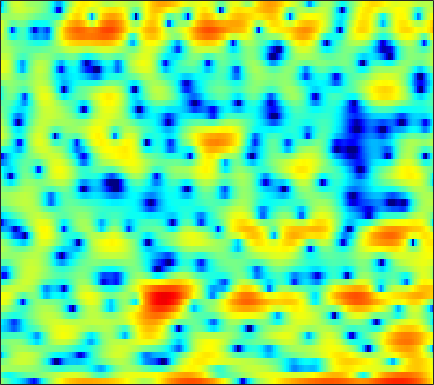

The table this chart was drawn from, first rows:
0.83393, -0.023575, -1.1638, -2.2371, -2.9919, -3.8407, -4.5926, -5.1069, -5.7972, -6.5854, -7.5522, -8.4604, -9.9409, -11.888, -13.512, -15.08, -13.628, -11.296, -8.2329, -5.6089, -3.4466, -2.0625, -0.44902, 0.95612
-2.243, -3.215, -4.254, -4.796, -4.824, -4.471, -3.891, -3.417, -2.829, -2.33, -1.922, -1.673, -1.411, -1.186, -1.035, -0.826, -0.6048, -0.4223, -0.139, 0.1868, 0.5406, 0.8185, 1.201, 1.582
1.565, 1.415, 1.27, 1.191, 1.164, 1.171, 1.205, 1.237, 1.275, 1.298, 1.278, 1.24, 1.148, 1.004, 0.8618, 0.6248, 0.3263, 0.07075, -0.3206, -0.7533, -1.211, -1.571, -2.048, -2.491
-0.5168, -0.1787, 0.3635, 0.9351, 1.351, 1.856, 2.287, 2.541, 2.803, 2.966, 3.023, 2.995, 2.861, 2.605, 2.335, 1.849, 1.199, 0.5902, -0.4025, -1.641, -3.207, -4.652, -7.117, -10.52
-8.464, -5.791, -3.272, -1.463, -0.4124, 0.6921, 1.521, 1.992, 2.463, 2.769, 2.932, 2.969, 2.916, 2.75, 2.553, 2.201, 1.732, 1.3, 0.6296, -0.1524, -1.037, -1.761, -2.764, -3.732
-2.309, -1.84, -1.158, -0.4898, -0.02932, 0.4919, 0.8982, 1.117, 1.308, 1.373, 1.323, 1.218, 1.005, 0.7384, 0.5179, 0.2423, 0.01408, -0.1153, -0.2275, -0.2917, -0.3194, -0.3306, -0.3373, -0.3669
-0.7327, -0.4989, -0.2083, 0.06564, 0.2354, 0.3928, 0.4685, 0.443, 0.2999, 0.001549, -0.481, -0.9897, -1.901, -3.092, -4.144, -5.572, -6.523, -6.498, -5.388, -3.726, -2.094, -1.029, 0.1623, 1.098
-3.364, -3.076, -2.839, -2.716, -2.675, -2.642, -2.607, -2.57, -2.54, -2.589, -2.786, -3.062, -3.69, -4.705, -5.787, -7.592, -9.187, -9.136, -7.109, -4.455, -2.115, -0.6745, 0.8997, 2.129
-6.784, -6.925, -7.54, -8.624, -9.684, -11.15, -11.68, -11.03, -9.304, -7.469, -5.941, -5.032, -4.091, -3.389, -2.97, -2.478, -1.946, -1.491, -0.7824, 0.005618, 0.8258, 1.436, 2.194, 2.855
-5.704, -6.173, -7.167, -8.675, -10.15, -12.32, -13.42, -12.56, -10.15, -7.755, -5.756, -4.542, -3.231, -2.152, -1.453, -0.6319, 0.08635, 0.5633, 1.136, 1.665, 2.134, 2.442, 2.783, 3.032
-1.806, -2.071, -2.524, -3.048, -3.408, -3.826, -4.054, -4.048, -3.837, -3.439, -2.853, -2.351, -1.632, -0.9226, -0.4029, 0.2591, 0.8498, 1.235, 1.689, 2.049, 2.313, 2.446, 2.524, 2.476
1.798, 1.542, 1.106, 0.5555, 0.06651, -0.662, -1.427, -2.005, -2.652, -3.069, -3.126, -2.898, -2.257, -1.416, -0.7682, 0.004818, 0.647, 1.031, 1.432, 1.692, 1.823, 1.83, 1.748, 1.555
4.514, 4.313, 3.875, 3.183, 2.472, 1.202, -0.5935, -2.405, -5.801, -11.37, -15.89, -10.83, -5.935, -3.049, -1.655, -0.4299, 0.238, 0.481, 0.5779, 0.4478, 0.2504, 0.1033, -0.05731, -0.1839
4.544, 4.641, 4.575, 4.285, 3.9, 3.174, 2.171, 1.237, -0.1135, -1.266, -1.811, -1.663, -0.9495, -0.2656, 0.04849, 0.07409, -0.4191, -1.148, -2.74, -4.937, -7.216, -8.059, -7.383, -6.055
1.32, 1.751, 2.207, 2.535, 2.708, 2.837, 2.872, 2.85, 2.757, 2.674, 2.592, 2.505, 2.339, 2.064, 1.711, 0.992, -0.1353, -1.335, -3.456, -6.243, -9.242, -10.35, -9.312, -7.766
-3.992, -3.567, -2.846, -1.926, -1.156, -0.1342, 0.7967, 1.408, 2.073, 2.556, 2.879, 3.018, 3.043, 2.901, 2.68, 2.225, 1.588, 1.02, 0.1658, -0.7302, -1.527, -2.011, -2.524, -2.909
-12.85, -15.46, -14.78, -10.07, -7.12, -4.157, -1.987, -0.7369, 0.5761, 1.534, 2.21, 2.572, 2.877, 2.989, 2.963, 2.793, 2.499, 2.209, 1.737, 1.221, 0.6748, 0.2581, -0.2868, -0.7851
-8.31, -8.979, -8.664, -6.985, -5.423, -3.433, -1.743, -0.6896, 0.4516, 1.351, 2.025, 2.399, 2.751, 2.943, 2.982, 2.924, 2.734, 2.504, 2.1, 1.603, 0.9986, 0.4936, -0.2239, -0.9788
-1.809, -1.893, -1.8, -1.483, -1.122, -0.551, 0.05914, 0.5174, 1.083, 1.578, 2.002, 2.257, 2.516, 2.671, 2.724, 2.689, 2.521, 2.305, 1.894, 1.303, 0.538, -0.1642, -1.296, -2.676
1.079, 0.9047, 0.728, 0.623, 0.5921, 0.6063, 0.666, 0.7447, 0.8961, 1.078, 1.288, 1.466, 1.699, 1.917, 2.049, 2.149, 2.14, 2.04, 1.745, 1.238, 0.496, -0.2559, -1.565, -3.276
2.1, 1.741, 1.254, 0.7791, 0.4278, -0.01191, -0.3936, -0.6478, -0.8961, -0.9992, -0.9313, -0.7319, -0.287, 0.309, 0.7814, 1.383, 1.875, 2.121, 2.247, 2.138, 1.748, 1.277, 0.414, -0.7244
1.307, 0.7224, -0.1093, -1.029, -1.77, -2.796, -3.816, -4.6, -5.636, -6.609, -7.252, -7.126, -5.769, -3.612, -1.939, 0.003042, 1.519, 2.372, 3.163, 3.575, 3.627, 3.467, 3.013, 2.3
-2.156, -2.829, -3.92, -5.345, -6.71, -8.917, -11.16, -12.22, -12.91, -13.91, -16.97, -20.45, -13.77, -7.206, -3.856, -0.6161, 1.66, 2.895, 4.043, 4.686, 4.919, 4.84, 4.415, 3.68
-9.362, -9.067, -8.776, -9.206, -10.24, -12.91, -17.27, -18.62, -14.4, -10.64, -8.092, -6.399, -4.193, -1.96, -0.3564, 1.542, 3.054, 3.936, 4.759, 5.197, 5.267, 5.068, 4.473, 3.474
-17.84, -13.81, -10.43, -8.613, -7.799, -7.148, -6.654, -6.105, -5.171, -3.954, -2.65, -1.66, -0.3799, 0.8048, 1.607, 2.537, 3.278, 3.692, 4.031, 4.137, 3.983, 3.702, 3.111, 2.237
-6.752, -6.295, -5.46, -4.563, -3.941, -3.176, -2.465, -1.952, -1.248, -0.5665, 0.1308, 0.6229, 1.228, 1.746, 2.066, 2.372, 2.543, 2.563, 2.459, 2.213, 1.837, 1.501, 0.988, 0.4382
-2.114, -1.863, -1.468, -1.02, -0.6708, -0.2014, 0.2673, 0.5957, 1.016, 1.402, 1.729, 1.929, 2.115, 2.199, 2.176, 2.016, 1.685, 1.324, 0.6942, -0.0962, -0.9635, -1.615, -2.355, -2.8
0.2956, 0.4739, 0.7172, 0.97, 1.173, 1.453, 1.727, 1.932, 2.17, 2.374, 2.504, 2.548, 2.513, 2.343, 2.108, 1.632, 0.9248, 0.2201, -1.018, -2.667, -4.867, -6.945, -10.06, -11.6
1.009, 1.055, 1.119, 1.21, 1.304, 1.471, 1.668, 1.837, 2.057, 2.244, 2.368, 2.404, 2.349, 2.152, 1.902, 1.403, 0.6978, -0.0004129, -1.207, -2.796, -4.914, -6.889, -9.834, -11.18
0.305, 0.04276, -0.2825, -0.5082, -0.5717, -0.465, -0.1571, 0.1575, 0.6365, 1.071, 1.425, 1.599, 1.701, 1.654, 1.527, 1.239, 0.8293, 0.4534, -0.1159, -0.7471, -1.362, -1.786, -2.166, -2.25
-1.492, -2.453, -3.941, -5.42, -6.119, -5.95, -4.655, -3.449, -1.97, -0.7821, 0.04396, 0.4451, 0.722, 0.7465, 0.6299, 0.3775, 0.0981, -0.05411, -0.1209, -0.01494, 0.2319, 0.4806, 0.8513, 1.232
-3.103, -4.662, -7.571, -12.39, -18.93, -16.88, -9.594, -6.492, -3.759, -2, -0.9373, -0.5049, -0.378, -0.7492, -1.336, -2.473, -3.736, -4.362, -4.102, -2.675, -0.9507, 0.2588, 1.596, 2.638
-4.388, -5.192, -6.105, -6.713, -6.82, -6.341, -5.183, -4.192, -2.877, -1.86, -1.194, -0.9668, -1.097, -1.805, -2.816, -5.103, -9.284, -14.96, -13.86, -6.564, -2.483, -0.3972, 1.573, 2.937
-10.35, -10.26, -8.957, -7.487, -6.519, -5.374, -4.387, -3.699, -2.878, -2.155, -1.601, -1.31, -1.12, -1.157, -1.363, -1.77, -2.176, -2.265, -1.863, -0.8868, 0.331, 1.226, 2.25, 3.019
-16.61, -14.54, -10.58, -8.113, -6.902, -5.841, -5.173, -4.751, -4.22, -3.57, -2.789, -2.168, -1.345, -0.6208, -0.1544, 0.3608, 0.8034, 1.113, 1.517, 1.919, 2.311, 2.55, 2.801, 2.935
-3.383, -3.813, -4.135, -4.392, -4.709, -5.451, -6.528, -7.532, -8.488, -8.053, -6.101, -4.38, -2.279, -0.5746, 0.4654, 1.545, 2.339, 2.763, 3.124, 3.263, 3.206, 3.047, 2.704, 2.271
1.876, 1.2, 0.2056, -0.9625, -2.048, -3.91, -6.51, -9.373, -14.87, -14.72, -8.561, -5.307, -2.219, 0.01301, 1.285, 2.562, 3.409, 3.787, 3.973, 3.781, 3.177, 2.465, 1.128, -0.5587
3.522, 2.794, 1.693, 0.4373, -0.5787, -1.974, -3.333, -4.16, -4.773, -4.594, -3.626, -2.567, -1.026, 0.4389, 1.409, 2.457, 3.18, 3.489, 3.557, 3.193, 2.324, 1.245, -0.9224, -4.423
2.973, 2.178, 0.9283, -0.5067, -1.68, -3.3, -4.838, -5.717, -6.255, -5.829, -4.712, -3.624, -2.096, -0.6422, 0.3109, 1.372, 2.162, 2.563, 2.811, 2.724, 2.297, 1.754, 0.7825, -0.3528
1.729, 0.86, -0.5514, -2.318, -3.946, -6.697, -10.61, -14.92, -21.22, -14.52, -9.46, -6.889, -4.307, -2.329, -1.131, 0.1694, 1.163, 1.728, 2.26, 2.546, 2.611, 2.547, 2.331, 2.04
0.5135, -0.2273, -1.395, -2.836, -4.11, -6.077, -8.242, -9.726, -10.74, -9.927, -8.108, -6.638, -4.776, -3.124, -2.004, -0.6965, 0.4018, 1.074, 1.793, 2.307, 2.628, 2.76, 2.799, 2.721
-0.4335, -0.8403, -1.492, -2.272, -2.949, -3.944, -4.924, -5.598, -6.253, -6.514, -6.311, -5.846, -4.848, -3.56, -2.516, -1.154, 0.08293, 0.8832, 1.742, 2.373, 2.781, 2.942, 3.002, 2.898
-1.661, -1.468, -1.355, -1.467, -1.736, -2.344, -3.261, -4.163, -5.657, -7.503, -9.242, -9.612, -8.062, -5.384, -3.451, -1.266, 0.446, 1.463, 2.483, 3.158, 3.522, 3.606, 3.492, 3.138
-4.323, -2.685, -1.27, -0.5679, -0.4099, -0.6421, -1.395, -2.32, -4.158, -6.998, -11.19, -13.54, -9.652, -5.061, -2.56, -0.08062, 1.697, 2.674, 3.595, 4.115, 4.269, 4.165, 3.708, 2.901
-3.546, -2.146, -0.8133, -0.03716, 0.2407, 0.2619, -0.03692, -0.4243, -1.087, -1.755, -2.184, -2.173, -1.637, -0.6314, 0.2345, 1.358, 2.313, 2.865, 3.348, 3.529, 3.386, 3.054, 2.301, 1.156
-0.1944, 0.1453, 0.498, 0.6934, 0.7109, 0.5768, 0.3151, 0.07035, -0.2573, -0.4792, -0.531, -0.4168, -0.06672, 0.4436, 0.8936, 1.486, 1.981, 2.247, 2.411, 2.328, 1.968, 1.498, 0.6255, -0.5396
2.32, 2.294, 2.144, 1.837, 1.493, 0.8904, 0.1441, -0.4648, -1.206, -1.7, -1.759, -1.506, -0.8583, -0.05313, 0.5559, 1.272, 1.812, 2.068, 2.186, 2.018, 1.547, 0.9974, -0.0216, -1.336
4.208, 4.041, 3.644, 2.989, 2.307, 1.076, -0.6132, -2.252, -4.995, -7.984, -8.48, -6.603, -3.719, -1.422, -0.1221, 1.158, 2.008, 2.401, 2.619, 2.494, 2.018, 1.417, 0.2431, -1.425
4.22, 4.09, 3.704, 3.039, 2.33, 1.051, -0.711, -2.425, -5.366, -8.742, -9.366, -7.279, -4.23, -1.887, -0.5705, 0.7023, 1.554, 1.958, 2.219, 2.191, 1.86, 1.407, 0.5206, -0.7596
2.61, 2.656, 2.481, 2.079, 1.634, 0.8699, -0.03792, -0.7633, -1.684, -2.341, -2.56, -2.424, -1.94, -1.306, -0.8416, -0.2615, 0.1928, 0.4341, 0.638, 0.6976, 0.622, 0.4655, 0.1642, -0.2529
1.464, 1.602, 1.546, 1.28, 0.9868, 0.515, 0.02424, -0.3388, -0.7753, -1.128, -1.4, -1.519, -1.603, -1.635, -1.633, -1.59, -1.518, -1.441, -1.327, -1.205, -1.047, -0.8949, -0.6763, -0.3903
1.762, 1.613, 1.19, 0.5816, 0.0962, -0.4724, -0.8874, -1.088, -1.271, -1.468, -1.739, -2.022, -2.509, -3.049, -3.415, -3.858, -4.121, -4.187, -4.175, -4.052, -3.806, -3.445, -2.708, -1.671
3.069, 2.238, 0.6998, -1.287, -2.926, -4.558, -4.706, -4.026, -3.026, -2.455, -2.466, -2.932, -4.136, -5.945, -7.574, -9.364, -9.649, -9.158, -8.566, -8.681, -9.59, -10.26, -8.972, -5.63
3.978, 2.728, 0.4341, -2.932, -6.737, -14.59, -11.15, -6.921, -3.914, -2.531, -2.325, -2.809, -4.358, -7.289, -10.74, -17.45, -15.64, -12.11, -9.897, -9.787, -11.47, -13.36, -12.02, -6.904
3.441, 2.6, 1.4, 0.1529, -0.6994, -1.478, -1.617, -1.381, -0.9029, -0.6033, -0.6812, -0.9825, -1.739, -2.82, -3.723, -4.657, -5.092, -5.115, -5.02, -4.93, -4.823, -4.644, -4.024, -2.985
1.107, 0.8947, 0.8422, 0.9187, 1.016, 1.161, 1.333, 1.451, 1.566, 1.56, 1.44, 1.238, 0.8576, 0.4097, 0.0277, -0.4266, -0.827, -1.089, -1.388, -1.66, -1.942, -2.178, -2.506, -2.862
-6.064, -4.541, -2.125, -0.2251, 0.8159, 1.812, 2.451, 2.75, 2.937, 2.947, 2.814, 2.633, 2.332, 2, 1.763, 1.411, 1.063, 0.7856, 0.381, -0.128, -0.7966, -1.425, -2.574, -4.194
-8.214, -5.63, -2.301, 0.03381, 1.258, 2.352, 2.969, 3.187, 3.21, 2.995, 2.585, 2.224, 1.725, 1.285, 1.05, 0.84, 0.7202, 0.6375, 0.4416, 0.07933, -0.5122, -1.142, -2.256, -3.74
